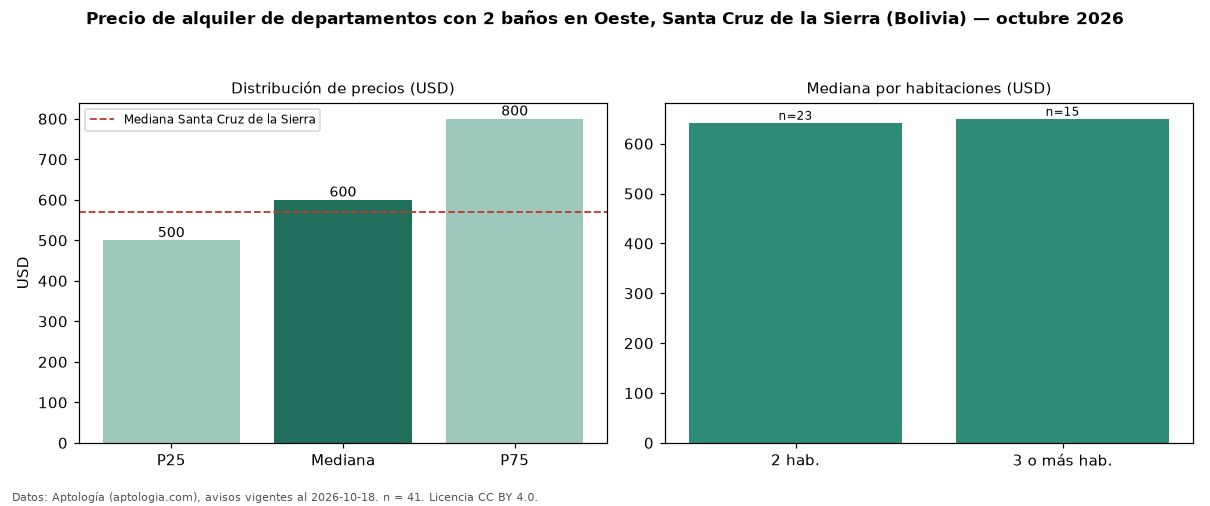

The file beside this chart, header and first rows:
seccion, metrica, valor, moneda, n
filtro, ban2, con 2 baños, , 41
precio, p25, 500.0, USD, 41
precio, mediana, 600.0, USD, 41
precio, p75, 800.0, USD, 41
precio, minimo, 250.0, USD, 41
precio, maximo, 3500, USD, 41
m2, mediana_precio_m2, 6.65, USD, 36
m2, area_mediana_m2, 94.5, m2, 36
banos, mediana_banos, 2.0, , 
habitaciones, 2, 642.0, USD, 23
habitaciones, 3+, 650.0, USD, 15
ciudad, mediana_ciudad_referencia, 570.0, USD, 
ciudad, mediana_m2_ciudad, 7.26, USD, 
fuente, fecha_datos, 2026-10-18, , 
fuente, atribucion, https://www.aptologia.com/bo, , 
fuente, licencia, CC BY 4.0, , 
